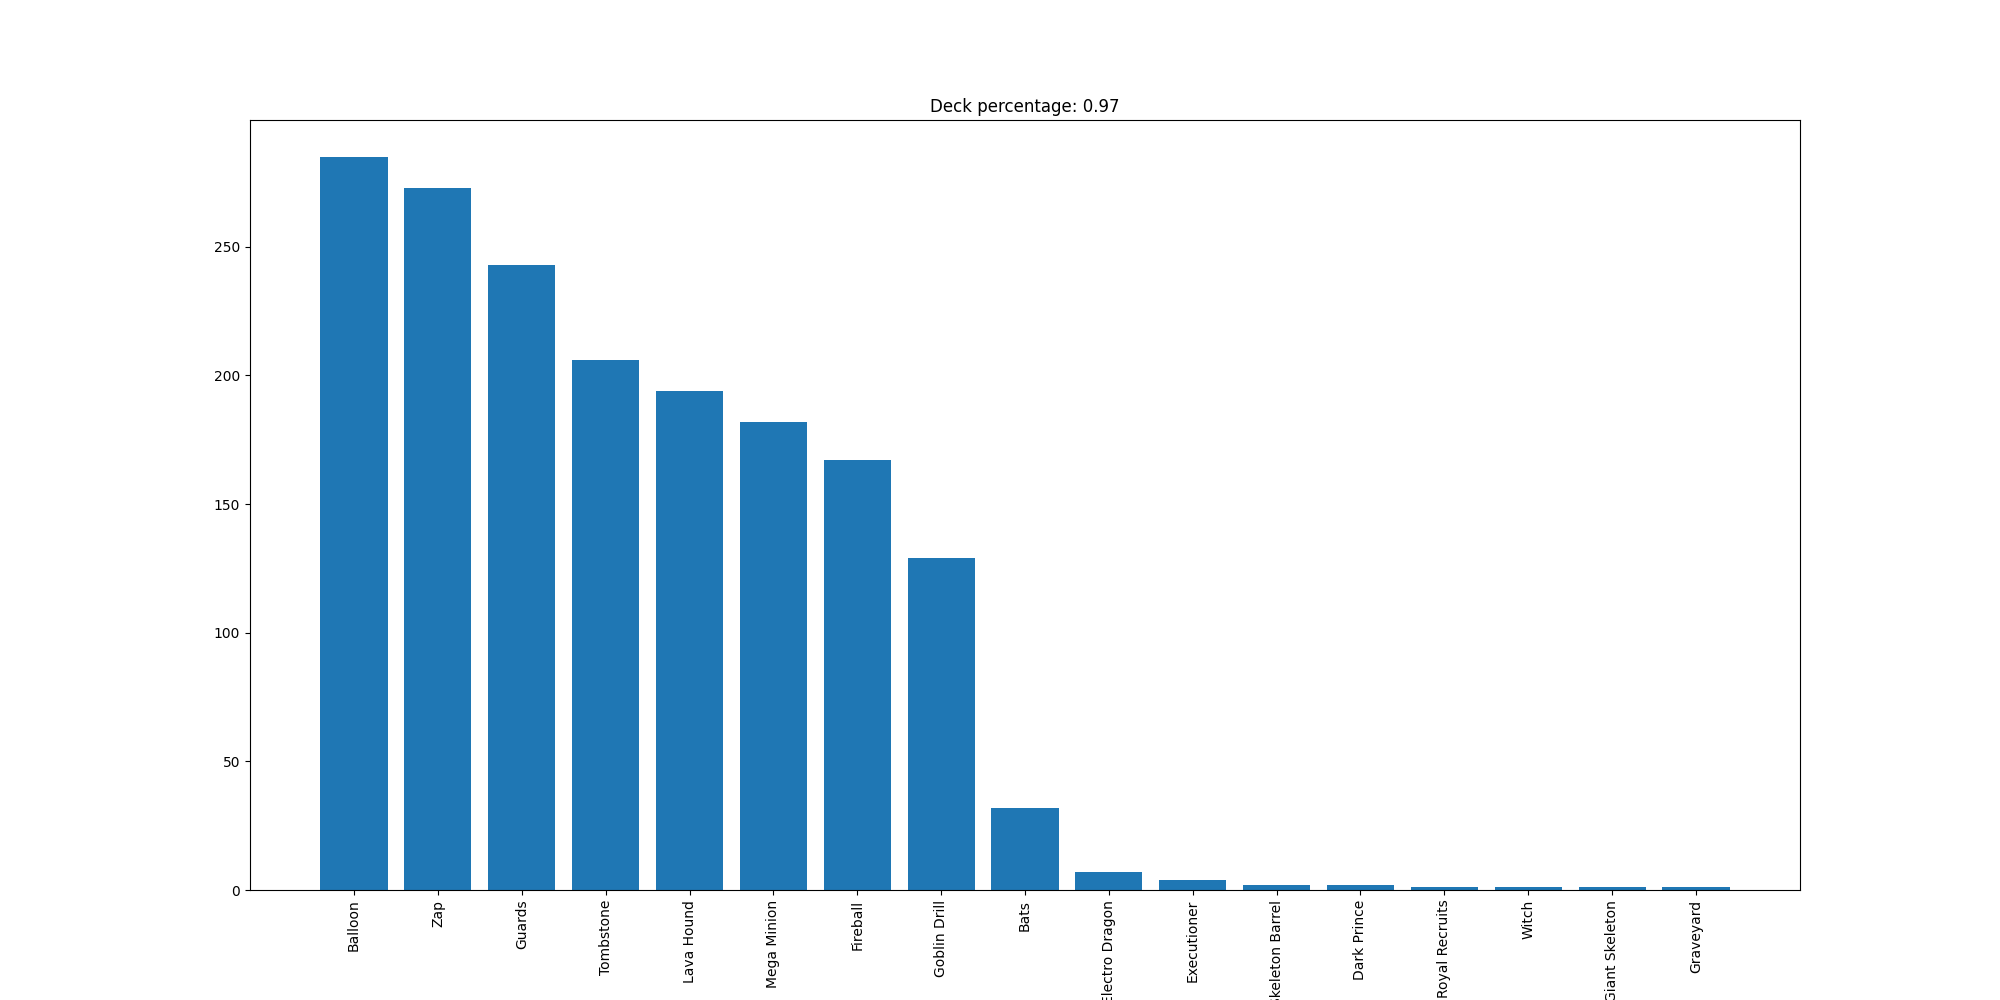

Data behind this chart, as committed beside it:
Balloon, 285
Zap, 273
Guards, 243
Tombstone, 206
Lava Hound, 194
Mega Minion, 182
Fireball, 167
Goblin Drill, 129
Bats, 32
Electro Dragon, 7
Executioner, 4
Skeleton Barrel, 2
Dark Prince, 2
Royal Recruits, 1
Witch, 1
Giant Skeleton, 1
Graveyard, 1
